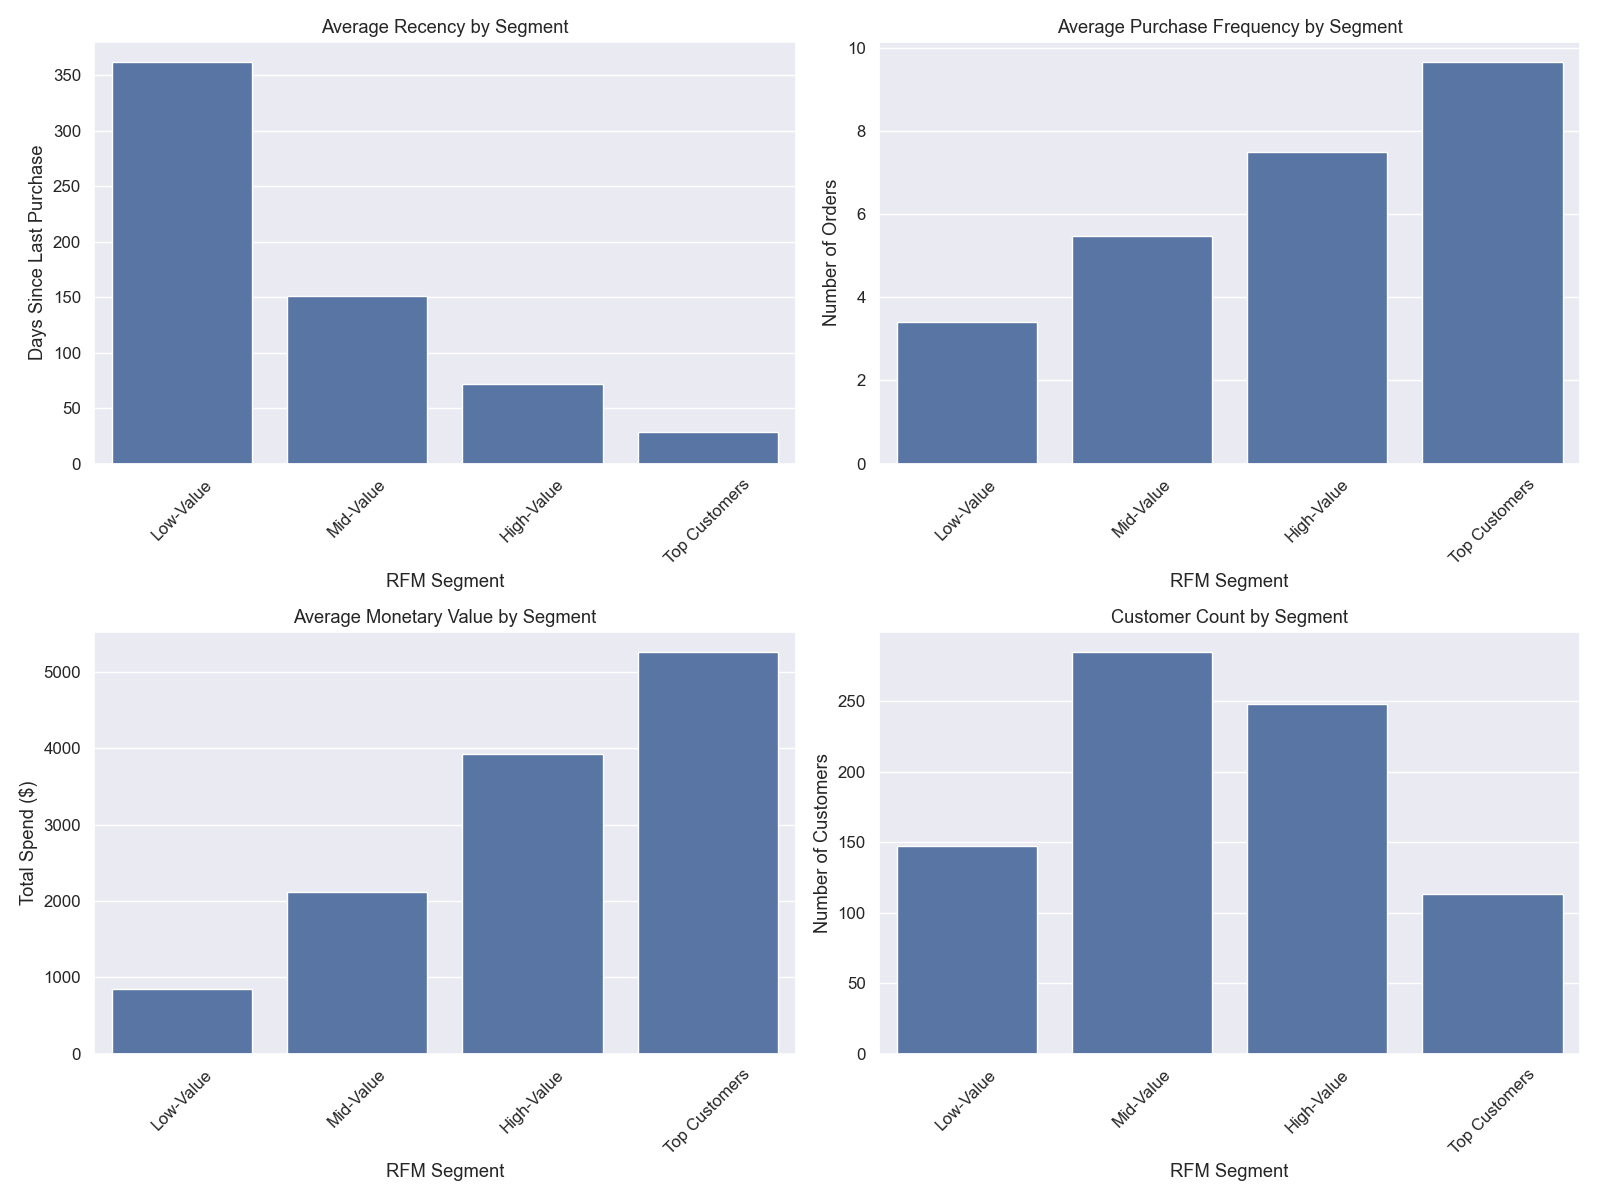

Source data for this figure (header and first rows):
RFM Segment, Avg Recency (days), Avg Frequency, Avg Monetary, Customer Count
Low-Value, 362.4, 3.395, 844.1, 147
Mid-Value, 150.7, 5.463, 2121, 285
High-Value, 71.48, 7.504, 3927, 248
Top Customers, 28.74, 9.664, 5265, 113
